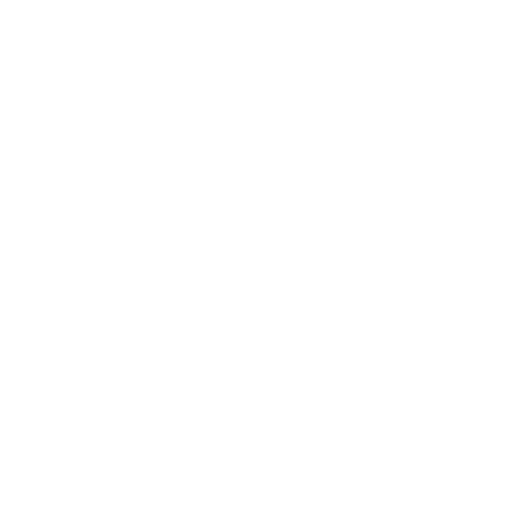
t = 0.00 s
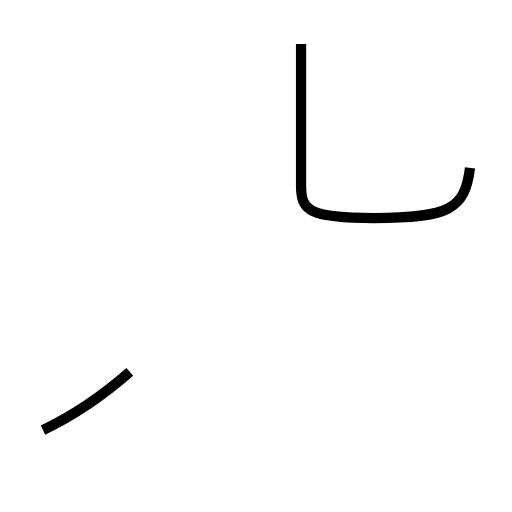
t = 1.35 s
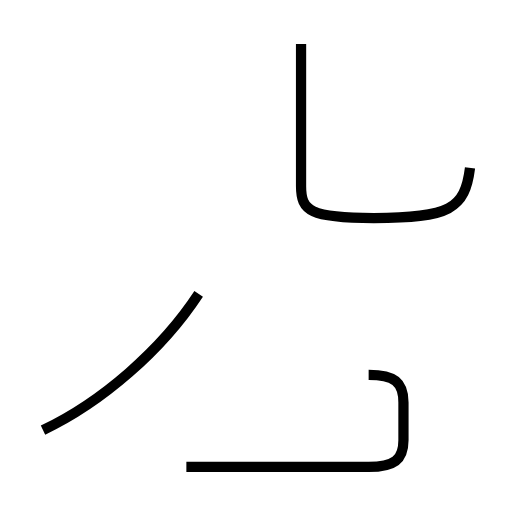
t = 2.61 s
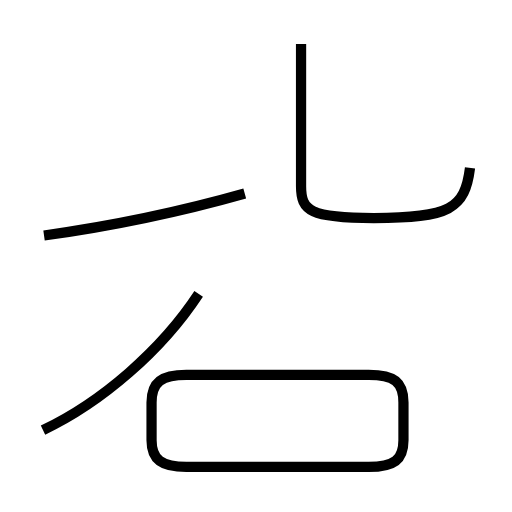
t = 4.15 s
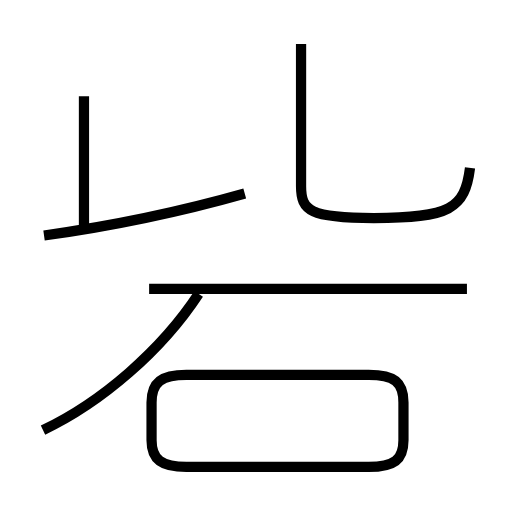
t = 5.47 s
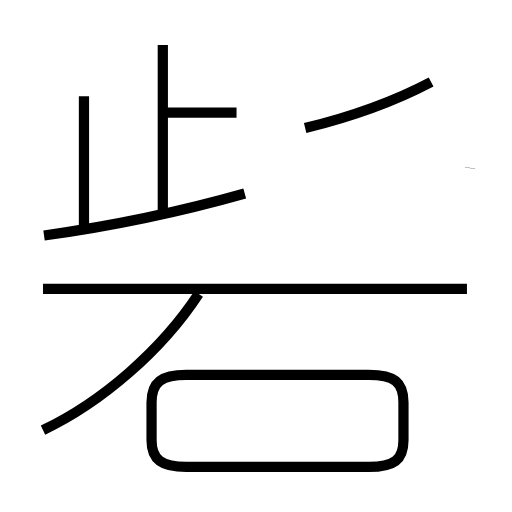
t = 6.90 s

The animated SVG that drew these frames (rendered in a browser with its animation timeline set to each time). Animation: 9 SMIL elements (animate=9); one cycle of 6.90 s.

<?xml version='1.0' encoding='utf-8'?>
<svg viewBox="0.0 -6.0 50.0 50.0" version="1.1" xmlns="http://www.w3.org/2000/svg"><rect x="-1000" y="-1000" width="2000" height="2000" stroke="white" fill="white" /><g style="fill:none;stroke:#000000;stroke-width:1"><path d="M 45.9 -27.6 C 45.4 -23.6 43.9 -22.7 36.5 -22.7 C 30.3 -22.7 29.4 -23.4 29.4 -25.8 L 29.4 -39.7 " transform="translate(0.0 38.0)" stroke-dasharray="34.870156800778474" stroke-dashoffset="34.870156800778474"><animate attributeName="stroke-dashoffset" from="34.870156800778474" to="0" dur="1.0461047040233542s" begin="0s; anim_end.end" fill="freeze" id="anim0" /></path><path d="M 4.2 -2.0 C 9.9 -4.7 15.8 -9.8 19.4 -15.3 " transform="translate(0.0 38.0)" stroke-dasharray="20.428538811339518" stroke-dashoffset="20.428538811339518"><animate attributeName="stroke-dashoffset" from="20.428538811339518" to="0" dur="0.6128561643401855s" begin="anim0.end" fill="freeze" id="anim1" /></path><path d="M 18.2 1.6 L 36.0 1.6 C 38.5 1.6 39.4 0.9 39.4 -1.0 L 39.4 -4.7 C 39.4 -6.7 38.5 -7.4 36.0 -7.4 L 18.2 -7.4 C 15.8 -7.4 14.8 -6.7 14.8 -4.7 L 14.8 -1.0 C 14.8 0.9 15.8 1.6 18.2 1.6 Z " transform="translate(0.0 38.0)" stroke-dasharray="63.057999131361655" stroke-dashoffset="63.057999131361655"><animate attributeName="stroke-dashoffset" from="63.057999131361655" to="0" dur="1.8917399739408496s" begin="anim1.end" fill="freeze" id="anim2" /></path><path d="M 4.3 -21.0 C 10.8 -21.9 17.9 -23.4 23.9 -25.1 " transform="translate(0.0 38.0)" stroke-dasharray="20.039174819582062" stroke-dashoffset="20.039174819582062"><animate attributeName="stroke-dashoffset" from="20.039174819582062" to="0" dur="0.6011752445874619s" begin="anim2.end" fill="freeze" id="anim3" /></path><path d="M 8.2 -21.7 L 8.2 -34.6 " transform="translate(0.0 38.0)" stroke-dasharray="12.900000000000002" stroke-dashoffset="12.900000000000002"><animate attributeName="stroke-dashoffset" from="12.900000000000002" to="0" dur="0.38700000000000007s" begin="anim3.end" fill="freeze" id="anim4" /></path><path d="M 45.6 -15.8 L 4.2 -15.8 " transform="translate(0.0 38.0)" stroke-dasharray="41.4" stroke-dashoffset="41.4"><animate attributeName="stroke-dashoffset" from="41.4" to="0" dur="1.242s" begin="anim4.end" fill="freeze" id="anim5" /></path><path d="M 15.9 -22.9 L 15.9 -39.6 " transform="translate(0.0 38.0)" stroke-dasharray="16.700000000000003" stroke-dashoffset="16.700000000000003"><animate attributeName="stroke-dashoffset" from="16.700000000000003" to="0" dur="0.5010000000000001s" begin="anim5.end" fill="freeze" id="anim6" /></path><path d="M 23.1 -33.0 L 15.7 -33.0 " transform="translate(0.0 38.0)" stroke-dasharray="7.400000000000002" stroke-dashoffset="7.400000000000002"><animate attributeName="stroke-dashoffset" from="7.400000000000002" to="0" dur="0.22200000000000006s" begin="anim6.end" fill="freeze" id="anim7" /></path><path d="M 29.8 -31.5 C 33.9 -32.5 38.5 -34.1 42.1 -36.0" transform="translate(0.0 38.0)" stroke-dasharray="13.127738403203875" stroke-dashoffset="13.127738403203875"><animate attributeName="stroke-dashoffset" from="13.127738403203875" to="0" dur="0.3938321520961162s" begin="anim7.end" fill="freeze" id="anim_end" /></path></g></svg>
